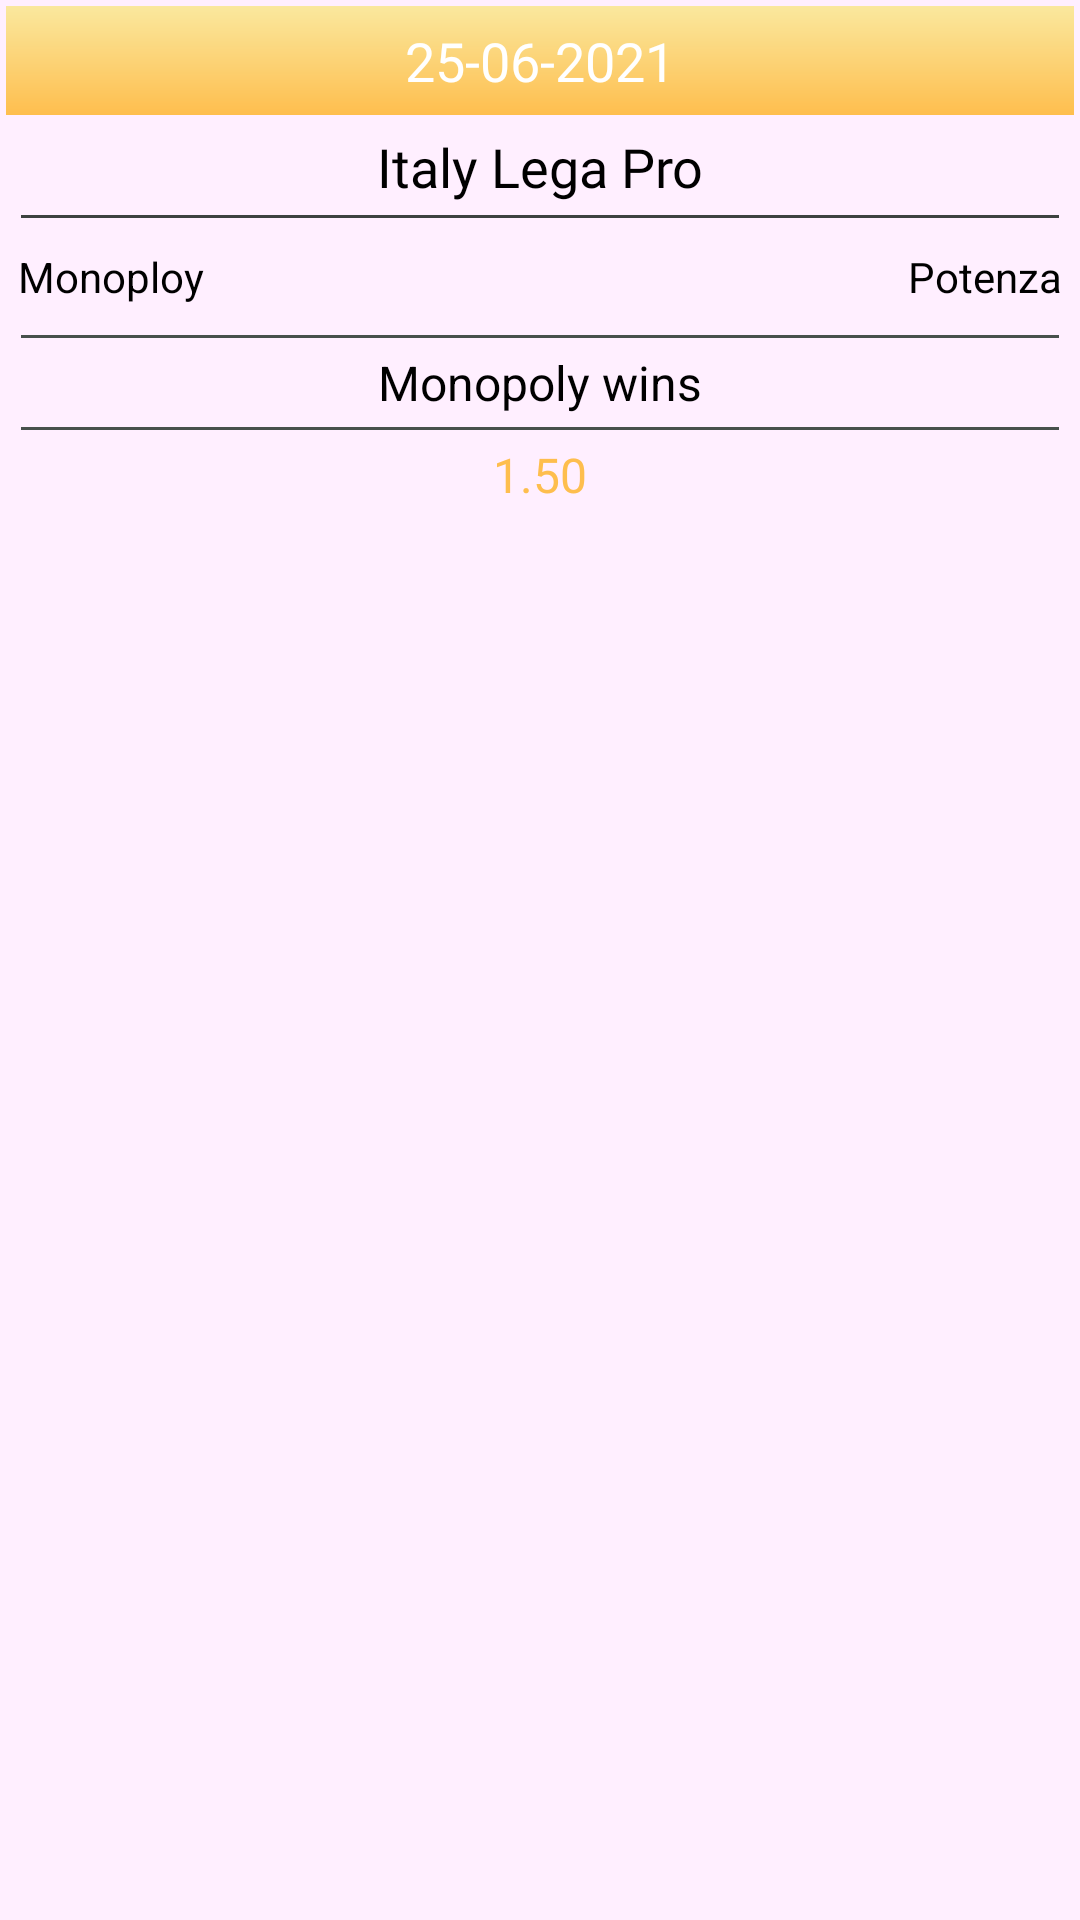

This screen was rendered from an Android layout file. Write that file and the resources it references.
<!-- AndroidManifest.xml: application theme Theme.SureBettingTips -->
<!-- res/layout/recycler_item_layout2.xml -->
<?xml version="1.0" encoding="utf-8"?>
<LinearLayout xmlns:android="http://schemas.android.com/apk/res/android"
    xmlns:app="http://schemas.android.com/apk/res-auto"
    android:layout_width="match_parent"
    android:layout_height="wrap_content"
    android:background="#efef"
    android:layout_margin="4dp"
    android:gravity="center_horizontal"
    android:orientation="vertical">

    <TextView
        android:id="@+id/date"
        android:layout_width="match_parent"
        android:layout_height="wrap_content"
        android:layout_margin="2dp"
        android:background="@drawable/datebg"
        android:fontFamily="@font/roboto_medium"
        android:gravity="center"
        android:padding="6dp"
        android:text="25-06-2021"
        android:textColor="@color/white"
        android:textSize="18sp" />

    <LinearLayout
        android:layout_width="match_parent"
        android:layout_height="wrap_content"
        android:layout_margin="3dp"

        android:orientation="vertical">


        <TextView
            android:id="@+id/league_name"
            android:layout_width="match_parent"
            android:layout_height="wrap_content"
            android:fontFamily="@font/roboto_medium"
            android:text="Italy Lega Pro"
            android:textAlignment="center"
            android:textColor="@color/black"
            android:textSize="18sp" />

        <View
            android:layout_width="match_parent"
            android:layout_height="1dp"
            android:layout_margin="4dp"
            android:background="#3D4240" />

        <LinearLayout
            android:layout_width="match_parent"
            android:layout_height="wrap_content"
            android:orientation="vertical">

            <RelativeLayout
                android:layout_width="match_parent"
                android:layout_height="wrap_content"
                android:layout_margin="3dp"
                android:padding="0dp">

                <TextView
                    android:id="@+id/team_one"
                    android:layout_width="wrap_content"
                    android:layout_height="wrap_content"
                    android:layout_centerVertical="true"
                    android:text="Monoploy"
                    android:textColor="@color/black" />

                <TextView
                    android:id="@+id/team_two"
                    android:layout_width="wrap_content"
                    android:layout_height="wrap_content"
                    android:layout_alignParentEnd="true"
                    android:layout_centerVertical="true"
                    android:text="Potenza"
                    android:textColor="@color/black" />

                <LinearLayout
                    android:layout_width="wrap_content"
                    android:layout_height="wrap_content"
                    android:layout_centerInParent="true"
                    android:orientation="horizontal">


                    <ImageView
                        android:id="@+id/vs"
                        android:layout_width="25dp"
                        android:layout_height="25dp"
                        android:layout_marginStart="10dp"
                        android:src="@drawable/clock"
                        android:textSize="18sp"

                        />

                </LinearLayout>

            </RelativeLayout>

        </LinearLayout>

        <View
            android:layout_width="match_parent"
            android:layout_height="1dp"
            android:layout_margin="4dp"
            android:background="#47504C" />

        <RelativeLayout
            android:layout_width="match_parent"
            android:layout_height="wrap_content">

            <TextView
                android:id="@+id/pro_tips"
                android:layout_width="wrap_content"
                android:layout_height="wrap_content"
                android:layout_centerInParent="true"
                android:text="Monopoly wins"
                android:textColor="@color/black"
                android:textSize="16sp" />


        </RelativeLayout>

        <View
            android:layout_width="match_parent"
            android:layout_height="1dp"
            android:layout_margin="4dp"
            android:background="#47504C" />

        <RelativeLayout
            android:layout_width="match_parent"
            android:layout_height="wrap_content"
            android:gravity="center">


            <TextView
                android:id="@+id/awod"
                android:layout_width="wrap_content"
                android:layout_height="wrap_content"
                android:layout_alignParentEnd="true"
                android:layout_centerHorizontal="true"
                android:fontFamily="@font/roboto_medium"
                android:text="1.50"
                android:textColor="@color/color_brown"
                android:textSize="16sp" />

        </RelativeLayout>
    </LinearLayout>

</LinearLayout>
<!-- resources referenced by this layout -->
<resources>
  <color name="black">#FF000000</color>
  <color name="color_brown">#FEBE4E</color>
  <color name="white">#FFFFFFFF</color>
  <!-- drawable datebg (drawable) -->
  <?xml version="1.0" encoding="utf-8"?>
  <shape xmlns:android="http://schemas.android.com/apk/res/android"
      android:shape="rectangle">
  
      <gradient
          android:angle="270"
          android:endColor="@color/color_brown"
          android:startColor="@color/cardcolor" />
  </shape>
  <style name="Theme.SureBettingTips" parent="Theme.MaterialComponents.DayNight.NoActionBar">
          
          <item name="colorPrimary">@color/colorPrimary</item>
          <item name="colorPrimaryVariant">@color/white</item>
          <item name="colorOnPrimary">@color/white</item>
          
          <item name="colorSecondary">@color/teal_200</item>
          <item name="colorSecondaryVariant">@color/teal_700</item>
          <item name="colorOnSecondary">@color/black</item>
          
          <item name="android:statusBarColor" tools:targetApi="l">@color/black</item>
          
      </style>
  <color name="cardcolor">#FAE89E</color>
  <color name="colorPrimary">#4caf50</color>
  <color name="teal_200">#FF03DAC5</color>
  <color name="teal_700">#19AC0A</color>
</resources>
